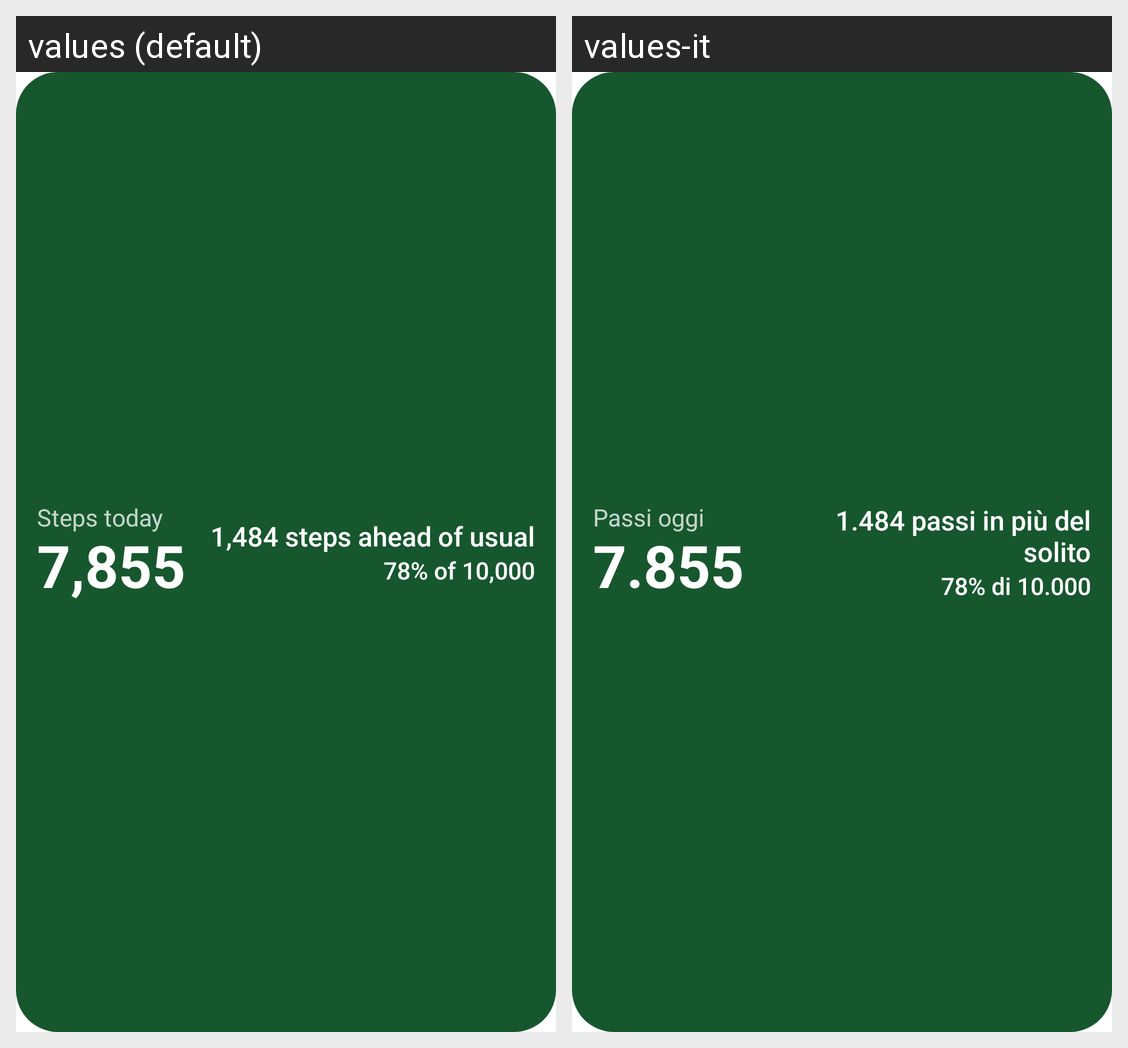

Translations of the strings shown on this Android screen, per locale in the grid:
Android screen res/layout/widget_words_preview.xml rendered under 2 locales, left to right: values (default), values-it. Device: Nexus 5 (rendered at 1080×1920; each locale shown at half size, 540×960, under a caption strip naming it); theme Theme.MaterialComponents.DayNight.NoActionBar.
Strings drawn on this screen, with the default value and each locale's value (text and hints the layout hard-codes, and strings that could not be matched under every locale, appear in the picture but are not listed):

widget_eyebrow
  values: Steps today
  values-it: Passi oggi

widget_preview_count
  values: 7,855
  values-it: 7.855

widget_preview_sentence
  values: 1,484 steps ahead of usual
  values-it: 1.484 passi in più del solito

widget_preview_share
  values: 78% of 10,000
  values-it: 78% di 10.000
